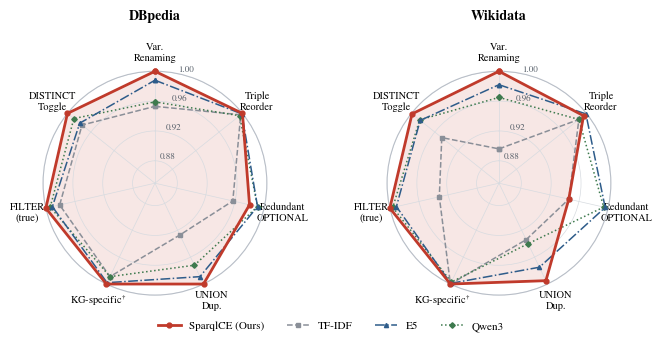

The matplotlib source for this figure:
#!/usr/bin/env python3
"""Generate the RQ2 per-operator robustness radar (paper appendix figure).

Values are the per-operator mean cosine similarities from the paper's
robustness table (tables/tab-RQ2.tex), produced by
notebooks/evaluation-RQ2/{DBpedia,Wikidata}/04_eval_sparql_RQ2_*.ipynb.
Regenerated 2026-07 with readable print-size fonts and the KG-specific
footnote moved to the LaTeX caption.

Usage: python3 scripts/plot_robustness_radar.py [output.pdf]
"""
import sys

import matplotlib
matplotlib.use("Agg")
import matplotlib.pyplot as plt
import numpy as np

plt.rcParams.update({
    "font.family": "serif",
    "font.serif": ["Times New Roman", "Times", "STIXGeneral", "DejaVu Serif"],
    "mathtext.fontset": "stix",
    "font.size": 8,
})

AXES = ["Var.\nRenaming", "Triple\nReorder", "Redundant\nOPTIONAL",
        "UNION\nDup.", "KG-specific$^\\dagger$", "FILTER\n(true)", "DISTINCT\nToggle"]

DATA = {
    "DBpedia": {
        "SparqlCE (Ours)": [1.000, 1.000, 0.980, 1.000, 1.000, 1.000, 1.000],
        "TF-IDF":          [0.953, 0.997, 0.957, 0.927, 0.989, 0.981, 0.975],
        "E5":              [0.988, 0.999, 0.991, 0.989, 0.998, 0.991, 0.979],
        "Qwen3":           [0.959, 0.995, 0.991, 0.972, 0.989, 0.994, 0.989],
    },
    "Wikidata": {
        "SparqlCE (Ours)": [1.000, 0.995, 0.946, 0.995, 1.000, 1.000, 0.999],
        "TF-IDF":          [0.896, 0.987, 0.946, 0.934, 1.000, 0.932, 0.948],
        "E5":              [0.982, 0.999, 0.996, 0.975, 0.999, 0.991, 0.985],
        "Qwen3":           [0.965, 0.987, 0.994, 0.940, 0.997, 0.996, 0.986],
    },
}

STYLE = {
    "SparqlCE (Ours)": dict(color="#C03A2B", lw=2.0, ls="-",  marker="o", ms=3.5, zorder=5, fill=0.12),
    "TF-IDF":          dict(color="#8A8F98", lw=1.1, ls="--", marker="s", ms=2.8, zorder=3, fill=0),
    "E5":              dict(color="#2E5C8A", lw=1.1, ls="-.", marker="^", ms=3.0, zorder=4, fill=0),
    "Qwen3":           dict(color="#3E7A4E", lw=1.1, ls=":",  marker="D", ms=2.8, zorder=3, fill=0),
}

RMIN, RMAX = 0.85, 1.0


def main(out_path="robustness_radar.pdf"):
    n = len(AXES)
    angles = np.linspace(0, 2 * np.pi, n, endpoint=False)
    fig, axs = plt.subplots(1, 2, figsize=(7.0, 3.3), subplot_kw=dict(polar=True))

    for ax, kg in zip(axs, DATA):
        ax.set_theta_offset(np.pi / 2)
        ax.set_theta_direction(-1)
        for name, vals in DATA[kg].items():
            st = STYLE[name]
            v = np.clip(np.array(vals + vals[:1]), RMIN, RMAX)
            a = np.concatenate([angles, angles[:1]])
            ax.plot(a, v, color=st["color"], linewidth=st["lw"], linestyle=st["ls"],
                    marker=st["marker"], markersize=st["ms"], zorder=st["zorder"],
                    label=name, clip_on=False)
            if st["fill"]:
                ax.fill(a, v, color=st["color"], alpha=st["fill"], zorder=1)
        ax.set_ylim(RMIN, RMAX)
        ax.set_yticks([0.88, 0.92, 0.96, 1.00])
        ax.set_yticklabels(["0.88", "0.92", "0.96", "1.00"], fontsize=6.5, color="#57606A")
        ax.set_rlabel_position(12)
        ax.set_xticks(angles)
        ax.set_xticklabels(AXES, fontsize=7.5)
        ax.tick_params(pad=3)
        ax.grid(color="#D7DBE0", linewidth=0.5)
        ax.spines["polar"].set_color("#B9BFC8")
        ax.set_title(kg, fontsize=10, fontweight="bold", pad=16)

    handles, labels = axs[0].get_legend_handles_labels()
    fig.legend(handles, labels, loc="lower center", ncol=4, frameon=False,
               fontsize=8, bbox_to_anchor=(0.5, -0.03))
    fig.tight_layout(rect=(0, 0.04, 1, 1))
    fig.savefig(out_path, bbox_inches="tight")
    print(f"saved {out_path}")


if __name__ == "__main__":
    main(*sys.argv[1:2])
